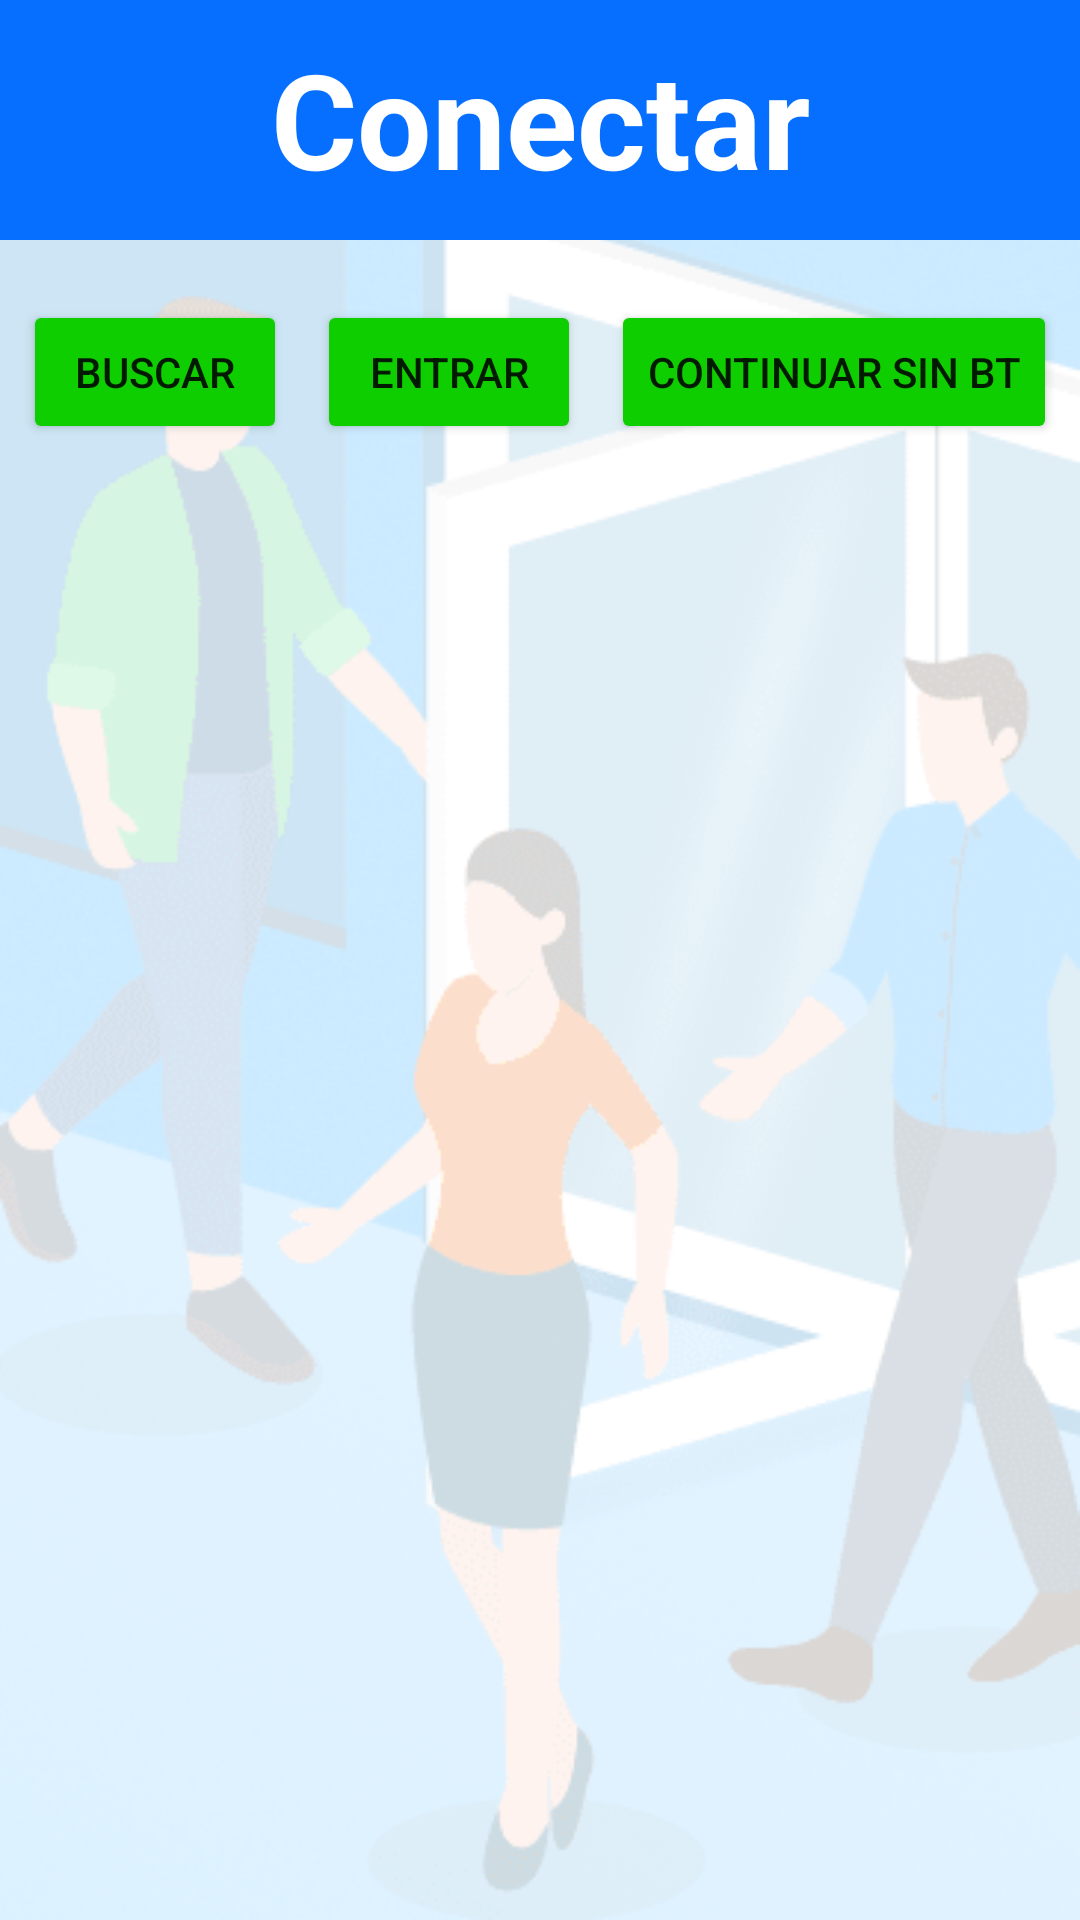

Layout XML and referenced resources for this Android screen:
<!-- AndroidManifest.xml: application theme Theme.PuertaCovid -->
<!-- res/layout/activity_conectar_bt.xml -->
<?xml version="1.0" encoding="UTF-8"?>
    <RelativeLayout
    tools:context=".ConectarBt"
    android:layout_height="match_parent"
    android:layout_width="match_parent"
    xmlns:tools="http://schemas.android.com/tools" xmlns:app="http://schemas.android.com/apk/res-auto"
    xmlns:android="http://schemas.android.com/apk/res/android"
    android:background="@drawable/imagendeaforo3">

    <TextView
        android:id="@+id/titulo_conectar"
        android:layout_width="match_parent"
        android:layout_height="80dp"
        android:background="#076FFF"
        android:foregroundTint="#000000"
        android:gravity="center"
        android:padding="10dp"
        android:text="@string/conectar_bt"
        android:textAllCaps="false"
        android:textColor="#FFFFFF"
        android:textSize="44sp"
        android:textStyle="bold" />


    -<LinearLayout
        android:layout_height="wrap_content"
        android:layout_width="match_parent"
        android:id="@+id/linear_lista_Bt"
    android:layout_marginTop="20dp"
    android:layout_gravity="center"
    android:gravity="center"
    android:layout_below="@+id/titulo_conectar">

    <Button
        android:layout_height="wrap_content"
        android:layout_width="wrap_content"
        android:text="@string/buscar"
        android:layout_marginLeft="5dp"
        android:layout_marginRight="5dp"
        app:backgroundTint="#0FCE00"
        android:id="@+id/search" />

    <Button
        android:layout_height="wrap_content"
        android:layout_width="wrap_content"
        android:text="@string/conectar"
        android:layout_marginLeft="5dp"
        android:layout_marginRight="5dp"
        app:backgroundTint="#0FCE00"
        android:id="@+id/connect" />

    <Button
        android:layout_height="wrap_content"
        android:layout_width="wrap_content"
        android:layout_marginLeft="5dp"
        android:layout_marginRight="5dp"
        android:text="@string/continuar_no_bt"
        app:backgroundTint="#0FCE00"
        android:id="@+id/continuar_no_bt" />

</LinearLayout>

    <ListView
        android:layout_height="wrap_content"
        android:layout_width="match_parent"
        android:id="@+id/listview"
        android:layout_marginTop="0dp"
        android:layout_below="@+id/linear_lista_Bt"
        android:layout_margin="20dp"/>

</RelativeLayout>
<!-- resources referenced by this layout -->
<resources>
  <!-- drawable imagendeaforo3: png bitmap (drawable, 46776 bytes) -->
  <string name="buscar">Buscar</string>
  <string name="conectar">Entrar</string>
  <string name="conectar_bt">Conectar dispositivo</string>
  <string name="continuar_no_bt">Continuar sin BT</string>
  <style name="Theme.PuertaCovid" parent="Theme.MaterialComponents.DayNight.DarkActionBar">
          
          <item name="colorPrimary">@color/purple_500</item>
          <item name="colorPrimaryVariant">@color/purple_700</item>
          <item name="colorOnPrimary">@color/white</item>
          
          <item name="colorSecondary">@color/teal_200</item>
          <item name="colorSecondaryVariant">@color/teal_700</item>
          <item name="colorOnSecondary">@color/black</item>
          
          <item name="android:statusBarColor" tools:targetApi="l">?attr/colorPrimaryVariant</item>
          
      </style>
  <!-- not gathered from this repository: default colours our renderer supplied (Android Studio template values) -->
  <color name="purple_500">#FF6200EE</color>
  <color name="purple_700">#FF3700B3</color>
  <color name="teal_200">#FF03DAC5</color>
  <color name="teal_700">#FF018786</color>
  <color name="black">#FF000000</color>
  <color name="white">#FFFFFFFF</color>
</resources>
